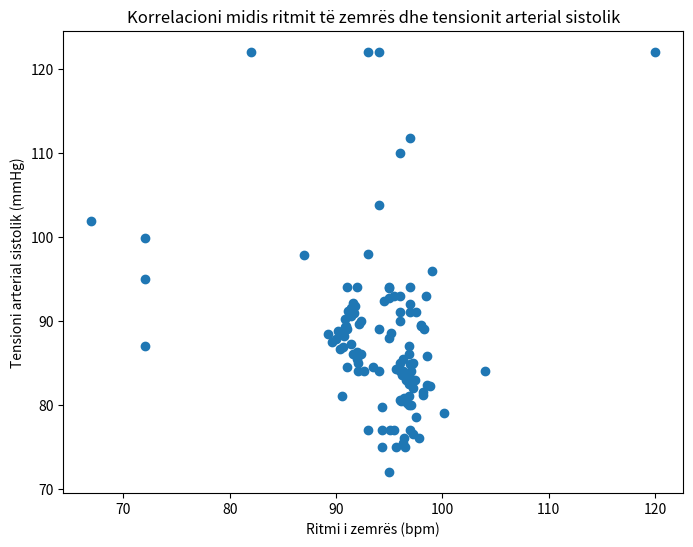

Recreate this plot in Python.
# Executed Code (Repaired)
# This code runs in a sandbox with injected variables (vitals, np, plt, etc.)

import numpy as np
import pandas as pd
import matplotlib.pyplot as plt
import seaborn as sns
from scipy import stats
import datetime

# Helper function to simulate sandbox save_plot
def save_plot(filename, fig=None, **kwargs):
    if not filename.endswith('.png'): filename += '.png'
    if fig is None: fig = plt.gcf()
    fig.savefig(filename, **kwargs)
    plt.close(fig)
    print(f'Saved plot to {filename}')

# Injected Variables
visit_id = '99385901'
age = 80
gender = 'M'
ethnicity = 'White (Non-Hispanic/Non-Latino)'
heart_rate = [(datetime.datetime(2251, 9, 14, 4, 46, 21), 104.0), (datetime.datetime(2251, 9, 14, 5, 5, 21), 100.181818181818), (datetime.datetime(2251, 9, 14, 5, 6, 21), 96.8474576271186), (datetime.datetime(2251, 9, 14, 5, 7, 21), 96.8620689655172), (datetime.datetime(2251, 9, 14, 5, 8, 21), 98.2033898305085), (datetime.datetime(2251, 9, 14, 5, 9, 21), 97.2758620689655), (datetime.datetime(2251, 9, 14, 5, 10, 21), 96.8135593220339), (datetime.datetime(2251, 9, 14, 5, 11, 21), 97.406779661017), (datetime.datetime(2251, 9, 14, 5, 12, 21), 96.8793103448276), (datetime.datetime(2251, 9, 14, 5, 13, 21), 96.0), (datetime.datetime(2251, 9, 14, 5, 14, 21), 93.5172413793104), (datetime.datetime(2251, 9, 14, 5, 15, 21), 92.0508474576271), (datetime.datetime(2251, 9, 14, 5, 16, 21), 91.9491525423729), (datetime.datetime(2251, 9, 14, 5, 17, 21), 91.6034482758621), (datetime.datetime(2251, 9, 14, 5, 18, 21), 92.3389830508475), (datetime.datetime(2251, 9, 14, 5, 19, 21), 91.9655172413793), (datetime.datetime(2251, 9, 14, 5, 20, 21), 90.406779661017), (datetime.datetime(2251, 9, 14, 5, 21, 21), 90.6949152542373), (datetime.datetime(2251, 9, 14, 5, 22, 21), 91.4310344827586), (datetime.datetime(2251, 9, 14, 5, 23, 21), 89.5762711864407), (datetime.datetime(2251, 9, 14, 5, 24, 21), 89.9827586206897), (datetime.datetime(2251, 9, 14, 5, 25, 21), 90.7118644067797), (datetime.datetime(2251, 9, 14, 5, 26, 21), 89.271186440678), (datetime.datetime(2251, 9, 14, 5, 27, 21), 90.2241379310345), (datetime.datetime(2251, 9, 14, 5, 28, 21), 91.0169491525424), (datetime.datetime(2251, 9, 14, 5, 29, 21), 90.948275862069), (datetime.datetime(2251, 9, 14, 5, 30, 21), 92.1186440677966), (datetime.datetime(2251, 9, 14, 5, 31, 21), 92.3103448275862), (datetime.datetime(2251, 9, 14, 5, 32, 21), 90.7966101694915), (datetime.datetime(2251, 9, 14, 5, 33, 21), 91.3898305084746), (datetime.datetime(2251, 9, 14, 5, 34, 21), 91.6724137931035), (datetime.datetime(2251, 9, 14, 5, 35, 21), 91.1694915254237), (datetime.datetime(2251, 9, 14, 5, 36, 21), 91.3620689655172), (datetime.datetime(2251, 9, 14, 5, 37, 21), 91.7457627118644), (datetime.datetime(2251, 9, 14, 5, 38, 21), 91.5762711864407), (datetime.datetime(2251, 9, 14, 5, 39, 21), 94.5344827586207), (datetime.datetime(2251, 9, 14, 5, 40, 21), 94.9661016949152), (datetime.datetime(2251, 9, 14, 5, 41, 21), 95.4655172413793), (datetime.datetime(2251, 9, 14, 5, 42, 21), 95.135593220339), (datetime.datetime(2251, 9, 14, 5, 43, 21), 96.0847457627119), (datetime.datetime(2251, 9, 14, 5, 44, 21), 96.2586206896552), (datetime.datetime(2251, 9, 14, 5, 45, 21), 97.0677966101695), (datetime.datetime(2251, 9, 14, 5, 46, 21), 92.6206896551724), (datetime.datetime(2251, 9, 14, 5, 47, 21), 92.0508474576271), (datetime.datetime(2251, 9, 14, 5, 48, 21), 90.5762711864407), (datetime.datetime(2251, 9, 14, 5, 49, 21), 96.3965517241379), (datetime.datetime(2251, 9, 14, 5, 50, 21), 95.9661016949152), (datetime.datetime(2251, 9, 14, 5, 51, 21), 96.0862068965517), (datetime.datetime(2251, 9, 14, 5, 52, 21), 96.6949152542373), (datetime.datetime(2251, 9, 14, 5, 53, 21), 97.0862068965517), (datetime.datetime(2251, 9, 14, 5, 54, 21), 98.2203389830508), (datetime.datetime(2251, 9, 14, 5, 55, 21), 98.5762711864407), (datetime.datetime(2251, 9, 14, 5, 56, 21), 96.551724137931), (datetime.datetime(2251, 9, 14, 5, 57, 21), 96.9152542372881), (datetime.datetime(2251, 9, 14, 5, 58, 21), 96.8813559322034), (datetime.datetime(2251, 9, 14, 5, 59, 21), 96.3103448275862), (datetime.datetime(2251, 9, 14, 6, 0, 21), 97.1864406779661), (datetime.datetime(2251, 9, 14, 6, 1, 21), 95.6034482758621), (datetime.datetime(2251, 9, 14, 6, 2, 21), 96.1864406779661), (datetime.datetime(2251, 9, 14, 6, 3, 21), 96.551724137931), (datetime.datetime(2251, 9, 14, 6, 4, 21), 97.2033898305085), (datetime.datetime(2251, 9, 14, 6, 5, 21), 96.8793103448276), (datetime.datetime(2251, 9, 14, 6, 6, 21), 98.3050847457627), (datetime.datetime(2251, 9, 14, 6, 7, 21), 97.4915254237288), (datetime.datetime(2251, 9, 14, 6, 8, 21), 98.448275862069), (datetime.datetime(2251, 9, 14, 6, 9, 21), 97.9830508474576), (datetime.datetime(2251, 9, 14, 6, 10, 21), 98.5254237288136), (datetime.datetime(2251, 9, 14, 6, 11, 21), 98.8448275862069), (datetime.datetime(2251, 9, 14, 6, 12, 21), 97.5423728813559), (datetime.datetime(2251, 9, 14, 6, 13, 21), 95.6724137931034), (datetime.datetime(2251, 9, 14, 6, 14, 21), 96.3050847457627), (datetime.datetime(2251, 9, 14, 6, 15, 21), 97.8135593220339), (datetime.datetime(2251, 9, 14, 6, 16, 21), 97.1896551724138), (datetime.datetime(2251, 9, 14, 6, 17, 21), 96.9661016949152), (datetime.datetime(2251, 9, 14, 6, 18, 21), 95.4310344827586), (datetime.datetime(2251, 9, 14, 6, 19, 21), 95.0508474576271), (datetime.datetime(2251, 9, 14, 6, 20, 21), 94.3220338983051), (datetime.datetime(2251, 9, 14, 6, 21, 21), 96.3620689655172), (datetime.datetime(2251, 9, 14, 6, 22, 21), 96.4576271186441), (datetime.datetime(2251, 9, 14, 6, 23, 21), 94.2931034482759), (datetime.datetime(2251, 9, 14, 6, 24, 21), 94.3559322033899), (datetime.datetime(2251, 9, 14, 6, 25, 21), 90.9830508474576), (datetime.datetime(2251, 9, 14, 6, 26, 21), 90.8793103448276), (datetime.datetime(2251, 9, 14, 6, 27, 21), 92.0), (datetime.datetime(2251, 9, 14, 6, 32, 21), 97.0), (datetime.datetime(2251, 9, 14, 6, 37, 21), 91.0), (datetime.datetime(2251, 9, 14, 6, 42, 21), 93.0), (datetime.datetime(2251, 9, 14, 6, 47, 21), 72.0), (datetime.datetime(2251, 9, 14, 6, 52, 21), 95.0), (datetime.datetime(2251, 9, 14, 6, 57, 21), 72.0), (datetime.datetime(2251, 9, 14, 7, 2, 21), 96.0), (datetime.datetime(2251, 9, 14, 7, 5, 21), 93.0), (datetime.datetime(2251, 9, 14, 7, 7, 21), 95.0), (datetime.datetime(2251, 9, 14, 7, 12, 21), 96.0), (datetime.datetime(2251, 9, 14, 7, 17, 21), 94.0), (datetime.datetime(2251, 9, 14, 7, 22, 21), 96.0), (datetime.datetime(2251, 9, 14, 7, 27, 21), 94.0), (datetime.datetime(2251, 9, 14, 7, 32, 21), 96.0), (datetime.datetime(2251, 9, 14, 7, 37, 21), 97.0), (datetime.datetime(2251, 9, 14, 7, 42, 21), 98.0), (datetime.datetime(2251, 9, 14, 7, 47, 21), 95.0), (datetime.datetime(2251, 9, 14, 7, 52, 21), 96.0), (datetime.datetime(2251, 9, 14, 7, 57, 21), 97.0), (datetime.datetime(2251, 9, 14, 8, 2, 21), 95.0), (datetime.datetime(2251, 9, 14, 8, 7, 21), 99.0), (datetime.datetime(2251, 9, 14, 8, 12, 21), 87.0), (datetime.datetime(2251, 9, 14, 8, 17, 21), 72.0), (datetime.datetime(2251, 9, 14, 8, 22, 21), 67.0), (datetime.datetime(2251, 9, 14, 8, 27, 21), 94.0), (datetime.datetime(2251, 9, 14, 8, 47, 21), 97.0), (datetime.datetime(2251, 9, 14, 9, 13, 21), 94.0), (datetime.datetime(2251, 9, 14, 9, 30, 21), 120.0), (datetime.datetime(2251, 9, 14, 9, 47, 21), 82.0), (datetime.datetime(2251, 9, 14, 10, 10, 21), 93.0)]
systolic_bp = [(datetime.datetime(2251, 9, 14, 4, 46, 21), 84.0), (datetime.datetime(2251, 9, 14, 5, 3, 21), 84.0), (datetime.datetime(2251, 9, 14, 5, 4, 21), 79.0), (datetime.datetime(2251, 9, 14, 5, 5, 21), 79.0), (datetime.datetime(2251, 9, 14, 5, 7, 21), 81.0), (datetime.datetime(2251, 9, 14, 5, 17, 21), 86.0), (datetime.datetime(2251, 9, 14, 5, 18, 21), 86.0), (datetime.datetime(2251, 9, 14, 5, 41, 21), 93.0), (datetime.datetime(2251, 9, 14, 5, 43, 21), 84.0), (datetime.datetime(2251, 9, 14, 5, 47, 21), 84.0), (datetime.datetime(2251, 9, 14, 5, 48, 21), 81.0), (datetime.datetime(2251, 9, 14, 5, 53, 21), 80.0), (datetime.datetime(2251, 9, 14, 5, 58, 21), 86.0), (datetime.datetime(2251, 9, 14, 6, 3, 21), 83.0), (datetime.datetime(2251, 9, 14, 6, 8, 21), 93.0), (datetime.datetime(2251, 9, 14, 6, 13, 21), 75.0), (datetime.datetime(2251, 9, 14, 6, 17, 21), 77.0), (datetime.datetime(2251, 9, 14, 6, 20, 21), 77.0), (datetime.datetime(2251, 9, 14, 6, 22, 21), 75.0), (datetime.datetime(2251, 9, 14, 6, 23, 21), 75.0), (datetime.datetime(2251, 9, 14, 6, 27, 21), 94.0), (datetime.datetime(2251, 9, 14, 6, 32, 21), 94.0), (datetime.datetime(2251, 9, 14, 6, 37, 21), 94.0), (datetime.datetime(2251, 9, 14, 6, 42, 21), 77.0), (datetime.datetime(2251, 9, 14, 6, 47, 21), 95.0), (datetime.datetime(2251, 9, 14, 6, 52, 21), 94.0), (datetime.datetime(2251, 9, 14, 6, 57, 21), 87.0), (datetime.datetime(2251, 9, 14, 7, 2, 21), 110.0), (datetime.datetime(2251, 9, 14, 7, 5, 21), 98.0), (datetime.datetime(2251, 9, 14, 7, 7, 21), 72.0), (datetime.datetime(2251, 9, 14, 7, 12, 21), 85.0), (datetime.datetime(2251, 9, 14, 7, 17, 21), 89.0), (datetime.datetime(2251, 9, 14, 7, 22, 21), 93.0), (datetime.datetime(2251, 9, 14, 7, 27, 21), 84.0), (datetime.datetime(2251, 9, 14, 7, 32, 21), 91.0), (datetime.datetime(2251, 9, 14, 7, 37, 21), 91.0), (datetime.datetime(2251, 9, 14, 7, 47, 21), 88.0), (datetime.datetime(2251, 9, 14, 9, 13, 21), 122.0)]
diastolic_bp = [(datetime.datetime(2251, 9, 14, 4, 46, 21), 37.0), (datetime.datetime(2251, 9, 14, 5, 3, 21), 37.0), (datetime.datetime(2251, 9, 14, 5, 4, 21), 62.0), (datetime.datetime(2251, 9, 14, 5, 5, 21), 62.0), (datetime.datetime(2251, 9, 14, 5, 7, 21), 54.0), (datetime.datetime(2251, 9, 14, 5, 17, 21), 55.0), (datetime.datetime(2251, 9, 14, 5, 18, 21), 55.0), (datetime.datetime(2251, 9, 14, 5, 43, 21), 57.0), (datetime.datetime(2251, 9, 14, 5, 47, 21), 43.0), (datetime.datetime(2251, 9, 14, 5, 48, 21), 53.0), (datetime.datetime(2251, 9, 14, 5, 53, 21), 51.0), (datetime.datetime(2251, 9, 14, 5, 58, 21), 55.0), (datetime.datetime(2251, 9, 14, 6, 3, 21), 55.0), (datetime.datetime(2251, 9, 14, 6, 13, 21), 53.0), (datetime.datetime(2251, 9, 14, 6, 17, 21), 43.0), (datetime.datetime(2251, 9, 14, 6, 20, 21), 43.0), (datetime.datetime(2251, 9, 14, 6, 22, 21), 51.0), (datetime.datetime(2251, 9, 14, 6, 23, 21), 51.0), (datetime.datetime(2251, 9, 14, 6, 27, 21), 57.0), (datetime.datetime(2251, 9, 14, 6, 32, 21), 56.0), (datetime.datetime(2251, 9, 14, 6, 37, 21), 55.0), (datetime.datetime(2251, 9, 14, 6, 42, 21), 56.0), (datetime.datetime(2251, 9, 14, 6, 47, 21), 43.0), (datetime.datetime(2251, 9, 14, 6, 52, 21), 44.0), (datetime.datetime(2251, 9, 14, 6, 57, 21), 43.0), (datetime.datetime(2251, 9, 14, 7, 2, 21), 51.0), (datetime.datetime(2251, 9, 14, 7, 5, 21), 49.0), (datetime.datetime(2251, 9, 14, 7, 7, 21), 44.0), (datetime.datetime(2251, 9, 14, 7, 12, 21), 56.0), (datetime.datetime(2251, 9, 14, 7, 17, 21), 56.0), (datetime.datetime(2251, 9, 14, 7, 22, 21), 52.0), (datetime.datetime(2251, 9, 14, 7, 27, 21), 57.0), (datetime.datetime(2251, 9, 14, 7, 32, 21), 55.0), (datetime.datetime(2251, 9, 14, 7, 37, 21), 61.0), (datetime.datetime(2251, 9, 14, 7, 47, 21), 52.0), (datetime.datetime(2251, 9, 14, 9, 13, 21), 60.0)]
spo2 = [(datetime.datetime(2251, 9, 14, 4, 46, 21), 92.0), (datetime.datetime(2251, 9, 14, 5, 5, 21), 92.0), (datetime.datetime(2251, 9, 14, 5, 7, 21), 93.0), (datetime.datetime(2251, 9, 14, 5, 12, 21), 94.0), (datetime.datetime(2251, 9, 14, 5, 17, 21), 92.0), (datetime.datetime(2251, 9, 14, 5, 22, 21), 93.0), (datetime.datetime(2251, 9, 14, 5, 27, 21), 96.0), (datetime.datetime(2251, 9, 14, 5, 32, 21), 97.0), (datetime.datetime(2251, 9, 14, 6, 13, 21), 95.0), (datetime.datetime(2251, 9, 14, 6, 17, 21), 95.0), (datetime.datetime(2251, 9, 14, 6, 22, 21), 95.0), (datetime.datetime(2251, 9, 14, 6, 27, 21), 96.0), (datetime.datetime(2251, 9, 14, 6, 32, 21), 98.0), (datetime.datetime(2251, 9, 14, 6, 37, 21), 98.0), (datetime.datetime(2251, 9, 14, 6, 42, 21), 97.0), (datetime.datetime(2251, 9, 14, 6, 47, 21), 96.0), (datetime.datetime(2251, 9, 14, 6, 52, 21), 95.0), (datetime.datetime(2251, 9, 14, 6, 57, 21), 94.0), (datetime.datetime(2251, 9, 14, 7, 2, 21), 94.0), (datetime.datetime(2251, 9, 14, 7, 5, 21), 94.0), (datetime.datetime(2251, 9, 14, 7, 7, 21), 93.0), (datetime.datetime(2251, 9, 14, 7, 12, 21), 92.0), (datetime.datetime(2251, 9, 14, 7, 17, 21), 96.0), (datetime.datetime(2251, 9, 14, 7, 22, 21), 94.0), (datetime.datetime(2251, 9, 14, 7, 27, 21), 95.0), (datetime.datetime(2251, 9, 14, 7, 32, 21), 95.0), (datetime.datetime(2251, 9, 14, 7, 37, 21), 93.0), (datetime.datetime(2251, 9, 14, 7, 42, 21), 95.0), (datetime.datetime(2251, 9, 14, 7, 47, 21), 94.0), (datetime.datetime(2251, 9, 14, 7, 52, 21), 94.0), (datetime.datetime(2251, 9, 14, 7, 57, 21), 96.0), (datetime.datetime(2251, 9, 14, 8, 2, 21), 95.0), (datetime.datetime(2251, 9, 14, 8, 7, 21), 95.0), (datetime.datetime(2251, 9, 14, 8, 12, 21), 95.0), (datetime.datetime(2251, 9, 14, 8, 17, 21), 93.0), (datetime.datetime(2251, 9, 14, 8, 22, 21), 95.0), (datetime.datetime(2251, 9, 14, 8, 27, 21), 95.0), (datetime.datetime(2251, 9, 14, 8, 47, 21), 93.0), (datetime.datetime(2251, 9, 14, 9, 13, 21), 94.0), (datetime.datetime(2251, 9, 14, 9, 30, 21), 95.0), (datetime.datetime(2251, 9, 14, 9, 47, 21), 96.0), (datetime.datetime(2251, 9, 14, 10, 10, 21), 95.0)]
respiratory_rate = [(datetime.datetime(2251, 9, 14, 4, 46, 21), 18.0), (datetime.datetime(2251, 9, 14, 5, 5, 21), 19.2), (datetime.datetime(2251, 9, 14, 5, 6, 21), 19.5593220338983), (datetime.datetime(2251, 9, 14, 5, 7, 21), 21.4655172413793), (datetime.datetime(2251, 9, 14, 5, 8, 21), 20.3559322033898), (datetime.datetime(2251, 9, 14, 5, 9, 21), 25.6724137931035), (datetime.datetime(2251, 9, 14, 5, 10, 21), 17.7118644067797), (datetime.datetime(2251, 9, 14, 5, 11, 21), 17.6610169491525), (datetime.datetime(2251, 9, 14, 5, 12, 21), 21.1034482758621), (datetime.datetime(2251, 9, 14, 5, 13, 21), 23.0169491525424), (datetime.datetime(2251, 9, 14, 5, 14, 21), 22.1724137931035), (datetime.datetime(2251, 9, 14, 5, 15, 21), 23.2881355932203), (datetime.datetime(2251, 9, 14, 5, 16, 21), 23.3898305084746), (datetime.datetime(2251, 9, 14, 5, 17, 21), 22.6379310344828), (datetime.datetime(2251, 9, 14, 5, 18, 21), 24.6949152542373), (datetime.datetime(2251, 9, 14, 5, 19, 21), 25.448275862069), (datetime.datetime(2251, 9, 14, 5, 20, 21), 23.5423728813559), (datetime.datetime(2251, 9, 14, 5, 21, 21), 23.2033898305085), (datetime.datetime(2251, 9, 14, 5, 22, 21), 20.051724137931), (datetime.datetime(2251, 9, 14, 5, 23, 21), 21.3559322033898), (datetime.datetime(2251, 9, 14, 5, 24, 21), 18.6379310344828), (datetime.datetime(2251, 9, 14, 5, 25, 21), 19.8135593220339), (datetime.datetime(2251, 9, 14, 5, 26, 21), 22.6779661016949), (datetime.datetime(2251, 9, 14, 5, 27, 21), 23.8620689655172), (datetime.datetime(2251, 9, 14, 5, 28, 21), 21.1694915254237), (datetime.datetime(2251, 9, 14, 5, 29, 21), 21.7241379310345), (datetime.datetime(2251, 9, 14, 5, 30, 21), 20.3898305084746), (datetime.datetime(2251, 9, 14, 5, 31, 21), 22.4827586206897), (datetime.datetime(2251, 9, 14, 5, 32, 21), 23.6440677966102), (datetime.datetime(2251, 9, 14, 5, 33, 21), 22.9152542372881), (datetime.datetime(2251, 9, 14, 5, 34, 21), 22.6034482758621), (datetime.datetime(2251, 9, 14, 5, 35, 21), 21.6440677966102), (datetime.datetime(2251, 9, 14, 5, 36, 21), 20.7758620689655), (datetime.datetime(2251, 9, 14, 5, 37, 21), 19.3728813559322), (datetime.datetime(2251, 9, 14, 5, 38, 21), 17.2033898305085), (datetime.datetime(2251, 9, 14, 5, 39, 21), 21.6896551724138), (datetime.datetime(2251, 9, 14, 5, 40, 21), 20.3389830508475), (datetime.datetime(2251, 9, 14, 5, 41, 21), 21.3965517241379), (datetime.datetime(2251, 9, 14, 5, 42, 21), 22.1186440677966), (datetime.datetime(2251, 9, 14, 5, 43, 21), 20.6610169491525), (datetime.datetime(2251, 9, 14, 5, 44, 21), 13.5344827586207), (datetime.datetime(2251, 9, 14, 5, 45, 21), 21.2372881355932), (datetime.datetime(2251, 9, 14, 5, 46, 21), 22.9655172413793), (datetime.datetime(2251, 9, 14, 5, 47, 21), 23.0677966101695), (datetime.datetime(2251, 9, 14, 5, 48, 21), 27.5254237288136), (datetime.datetime(2251, 9, 14, 5, 49, 21), 27.2068965517241), (datetime.datetime(2251, 9, 14, 5, 50, 21), 23.3389830508475), (datetime.datetime(2251, 9, 14, 5, 51, 21), 24.0), (datetime.datetime(2251, 9, 14, 5, 52, 21), 23.7457627118644), (datetime.datetime(2251, 9, 14, 5, 53, 21), 27.0), (datetime.datetime(2251, 9, 14, 5, 54, 21), 25.1186440677966), (datetime.datetime(2251, 9, 14, 5, 55, 21), 22.3050847457627), (datetime.datetime(2251, 9, 14, 5, 56, 21), 24.2586206896552), (datetime.datetime(2251, 9, 14, 5, 57, 21), 24.1525423728814), (datetime.datetime(2251, 9, 14, 5, 58, 21), 25.0338983050848), (datetime.datetime(2251, 9, 14, 5, 59, 21), 23.2413793103448), (datetime.datetime(2251, 9, 14, 6, 0, 21), 21.7457627118644), (datetime.datetime(2251, 9, 14, 6, 1, 21), 17.5344827586207), (datetime.datetime(2251, 9, 14, 6, 2, 21), 16.3559322033898), (datetime.datetime(2251, 9, 14, 6, 3, 21), 20.5344827586207), (datetime.datetime(2251, 9, 14, 6, 4, 21), 22.2372881355932), (datetime.datetime(2251, 9, 14, 6, 5, 21), 21.0), (datetime.datetime(2251, 9, 14, 6, 6, 21), 21.2372881355932), (datetime.datetime(2251, 9, 14, 6, 7, 21), 24.9661016949153), (datetime.datetime(2251, 9, 14, 6, 8, 21), 26.5), (datetime.datetime(2251, 9, 14, 6, 9, 21), 22.0677966101695), (datetime.datetime(2251, 9, 14, 6, 10, 21), 22.9830508474576), (datetime.datetime(2251, 9, 14, 6, 11, 21), 22.5862068965517), (datetime.datetime(2251, 9, 14, 6, 12, 21), 24.1016949152542), (datetime.datetime(2251, 9, 14, 6, 13, 21), 24.1896551724138), (datetime.datetime(2251, 9, 14, 6, 14, 21), 24.2033898305085), (datetime.datetime(2251, 9, 14, 6, 15, 21), 23.3389830508475), (datetime.datetime(2251, 9, 14, 6, 16, 21), 18.6206896551724), (datetime.datetime(2251, 9, 14, 6, 17, 21), 20.4576271186441), (datetime.datetime(2251, 9, 14, 6, 18, 21), 22.5862068965517), (datetime.datetime(2251, 9, 14, 6, 19, 21), 23.728813559322), (datetime.datetime(2251, 9, 14, 6, 20, 21), 25.2542372881356), (datetime.datetime(2251, 9, 14, 6, 21, 21), 19.0), (datetime.datetime(2251, 9, 14, 6, 22, 21), 22.4237288135593), (datetime.datetime(2251, 9, 14, 6, 23, 21), 24.7758620689655), (datetime.datetime(2251, 9, 14, 6, 24, 21), 20.6610169491525), (datetime.datetime(2251, 9, 14, 6, 25, 21), 20.6949152542373), (datetime.datetime(2251, 9, 14, 6, 26, 21), 23.8793103448276), (datetime.datetime(2251, 9, 14, 6, 27, 21), 23.0), (datetime.datetime(2251, 9, 14, 6, 32, 21), 20.0), (datetime.datetime(2251, 9, 14, 6, 37, 21), 24.0), (datetime.datetime(2251, 9, 14, 6, 42, 21), 24.0), (datetime.datetime(2251, 9, 14, 6, 47, 21), 21.0), (datetime.datetime(2251, 9, 14, 6, 52, 21), 24.0), (datetime.datetime(2251, 9, 14, 6, 57, 21), 24.0), (datetime.datetime(2251, 9, 14, 7, 2, 21), 28.0), (datetime.datetime(2251, 9, 14, 7, 5, 21), 22.0), (datetime.datetime(2251, 9, 14, 7, 7, 21), 25.0), (datetime.datetime(2251, 9, 14, 7, 12, 21), 24.0), (datetime.datetime(2251, 9, 14, 7, 17, 21), 19.0), (datetime.datetime(2251, 9, 14, 7, 22, 21), 23.0), (datetime.datetime(2251, 9, 14, 7, 27, 21), 21.0), (datetime.datetime(2251, 9, 14, 7, 32, 21), 25.0), (datetime.datetime(2251, 9, 14, 7, 37, 21), 22.0), (datetime.datetime(2251, 9, 14, 7, 42, 21), 15.0), (datetime.datetime(2251, 9, 14, 7, 47, 21), 19.0), (datetime.datetime(2251, 9, 14, 7, 52, 21), 23.0), (datetime.datetime(2251, 9, 14, 7, 57, 21), 21.0), (datetime.datetime(2251, 9, 14, 8, 2, 21), 25.0), (datetime.datetime(2251, 9, 14, 8, 7, 21), 17.0), (datetime.datetime(2251, 9, 14, 8, 12, 21), 23.0), (datetime.datetime(2251, 9, 14, 8, 17, 21), 20.0), (datetime.datetime(2251, 9, 14, 8, 22, 21), 21.0), (datetime.datetime(2251, 9, 14, 8, 27, 21), 25.0), (datetime.datetime(2251, 9, 14, 8, 47, 21), 23.0), (datetime.datetime(2251, 9, 14, 9, 13, 21), 18.0), (datetime.datetime(2251, 9, 14, 9, 30, 21), 20.0), (datetime.datetime(2251, 9, 14, 9, 47, 21), 18.0), (datetime.datetime(2251, 9, 14, 10, 10, 21), 19.0)]
temperature = [(datetime.datetime(2251, 9, 14, 4, 46, 21), 38.5), (datetime.datetime(2251, 9, 14, 5, 5, 21), 39.05555555555556), (datetime.datetime(2251, 9, 14, 6, 42, 21), 36.5), (datetime.datetime(2251, 9, 14, 6, 47, 21), 37.72222222222222), (datetime.datetime(2251, 9, 14, 6, 52, 21), 38.0), (datetime.datetime(2251, 9, 14, 6, 57, 21), 38.22222222222222), (datetime.datetime(2251, 9, 14, 7, 2, 21), 38.27777777777778), (datetime.datetime(2251, 9, 14, 7, 5, 21), 38.27777777777778), (datetime.datetime(2251, 9, 14, 7, 7, 21), 38.388888888888886), (datetime.datetime(2251, 9, 14, 7, 12, 21), 38.388888888888886), (datetime.datetime(2251, 9, 14, 7, 17, 21), 38.388888888888886), (datetime.datetime(2251, 9, 14, 7, 22, 21), 38.27777777777778), (datetime.datetime(2251, 9, 14, 7, 27, 21), 38.27777777777778), (datetime.datetime(2251, 9, 14, 7, 32, 21), 38.27777777777778), (datetime.datetime(2251, 9, 14, 7, 37, 21), 38.22222222222222), (datetime.datetime(2251, 9, 14, 7, 42, 21), 38.22222222222222), (datetime.datetime(2251, 9, 14, 7, 47, 21), 38.22222222222222), (datetime.datetime(2251, 9, 14, 7, 52, 21), 38.22222222222222), (datetime.datetime(2251, 9, 14, 7, 57, 21), 38.111111111111114), (datetime.datetime(2251, 9, 14, 8, 2, 21), 38.111111111111114), (datetime.datetime(2251, 9, 14, 8, 7, 21), 38.111111111111114), (datetime.datetime(2251, 9, 14, 8, 12, 21), 38.111111111111114), (datetime.datetime(2251, 9, 14, 8, 17, 21), 38.111111111111114), (datetime.datetime(2251, 9, 14, 8, 22, 21), 38.111111111111114), (datetime.datetime(2251, 9, 14, 8, 27, 21), 38.0), (datetime.datetime(2251, 9, 14, 8, 47, 21), 37.72222222222222), (datetime.datetime(2251, 9, 14, 9, 13, 21), 37.77777777777778), (datetime.datetime(2251, 9, 14, 9, 30, 21), 37.72222222222222), (datetime.datetime(2251, 9, 14, 9, 47, 21), 37.611111111111114), (datetime.datetime(2251, 9, 14, 10, 10, 21), 37.611111111111114)]
# Previous Results
shock_index = 1.212
shock_index_interpretation = 'HIGH (1.21), significantly above normal (0.5-0.7). Suggests decompensated shock, immediate intervention needed.'
map_value = 63.0
map_interpretation = 'LOW (63 mmHg), below critical threshold of 65 mmHg. Indicates inadequate organ perfusion pressure.'
pulse_pressure = 27.0
qsofa_score = 2
qsofa_interpretation = 'High Risk (Score 2/3). Criteria met: SBP=81, RR=26. Associated with poor outcomes in sepsis.'
sirs = 1
spo2_trend = {'first': np.float64(92.0), 'last': np.float64(95.0), 'min': 92.0, 'mean': 94.6, 'slope': np.float64(0.011), 'r_squared': np.float64(0.008), 'trend_pct': np.float64(0.48)}
hr_volatility = {'dispersion_ms': 46.9, 'rmssd_ms': 55.83, 'hr_std_bpm': 5.9, 'hr_range_bpm': 53.0, 'n_samples': 114, 'data_density': 'sparse'}
triage_vital_panel = 'Attached'
calculate_the_correlation_between_heart_rate_and_temperature = None
# CORRUPTED VAR REMOVED: plot_the_distribution_of_mean_arterial_pressure_(map)_values = None
plot_shock_index_over_time = None

# --- Generated Code Starts Here ---
import numpy as np
heart_rate_data = heart_rate
systolic_bp_data = systolic_bp
hr_timestamps = [t for t, _ in heart_rate_data]
hr_values = [v for _, v in heart_rate_data]
sbp_timestamps = [t for t, _ in systolic_bp_data]
sbp_values = [v for _, v in systolic_bp_data]
sbp_interp_values = np.interp([(t - hr_timestamps[0]).total_seconds() for t in hr_timestamps], [(t - sbp_timestamps[0]).total_seconds() for t in sbp_timestamps], sbp_values)
correlation_coef = np.corrcoef(hr_values, sbp_interp_values)[0, 1]
plt.figure(figsize=(8, 6))
plt.scatter(hr_values, sbp_interp_values)
plt.xlabel('Ritmi i zemrës (bpm)')
plt.ylabel('Tensioni arterial sistolik (mmHg)')
plt.title('Korrelacioni midis ritmit të zemrës dhe tensionit arterial sistolik')
save_plot('hr_sbp_correlation.png')
result = correlation_coef
interpretation = f'Koeficienti i korrelacionit midis Ritmit të Zemrës dhe Tensionit Arterial Sistolik është {correlation_coef:.2f}, duke treguar një korrelacion {("të fortë" if abs(correlation_coef) > 0.7 else "të moderuar" if abs(correlation_coef) > 0.3 else "të dobët")}.'

plt.close()
